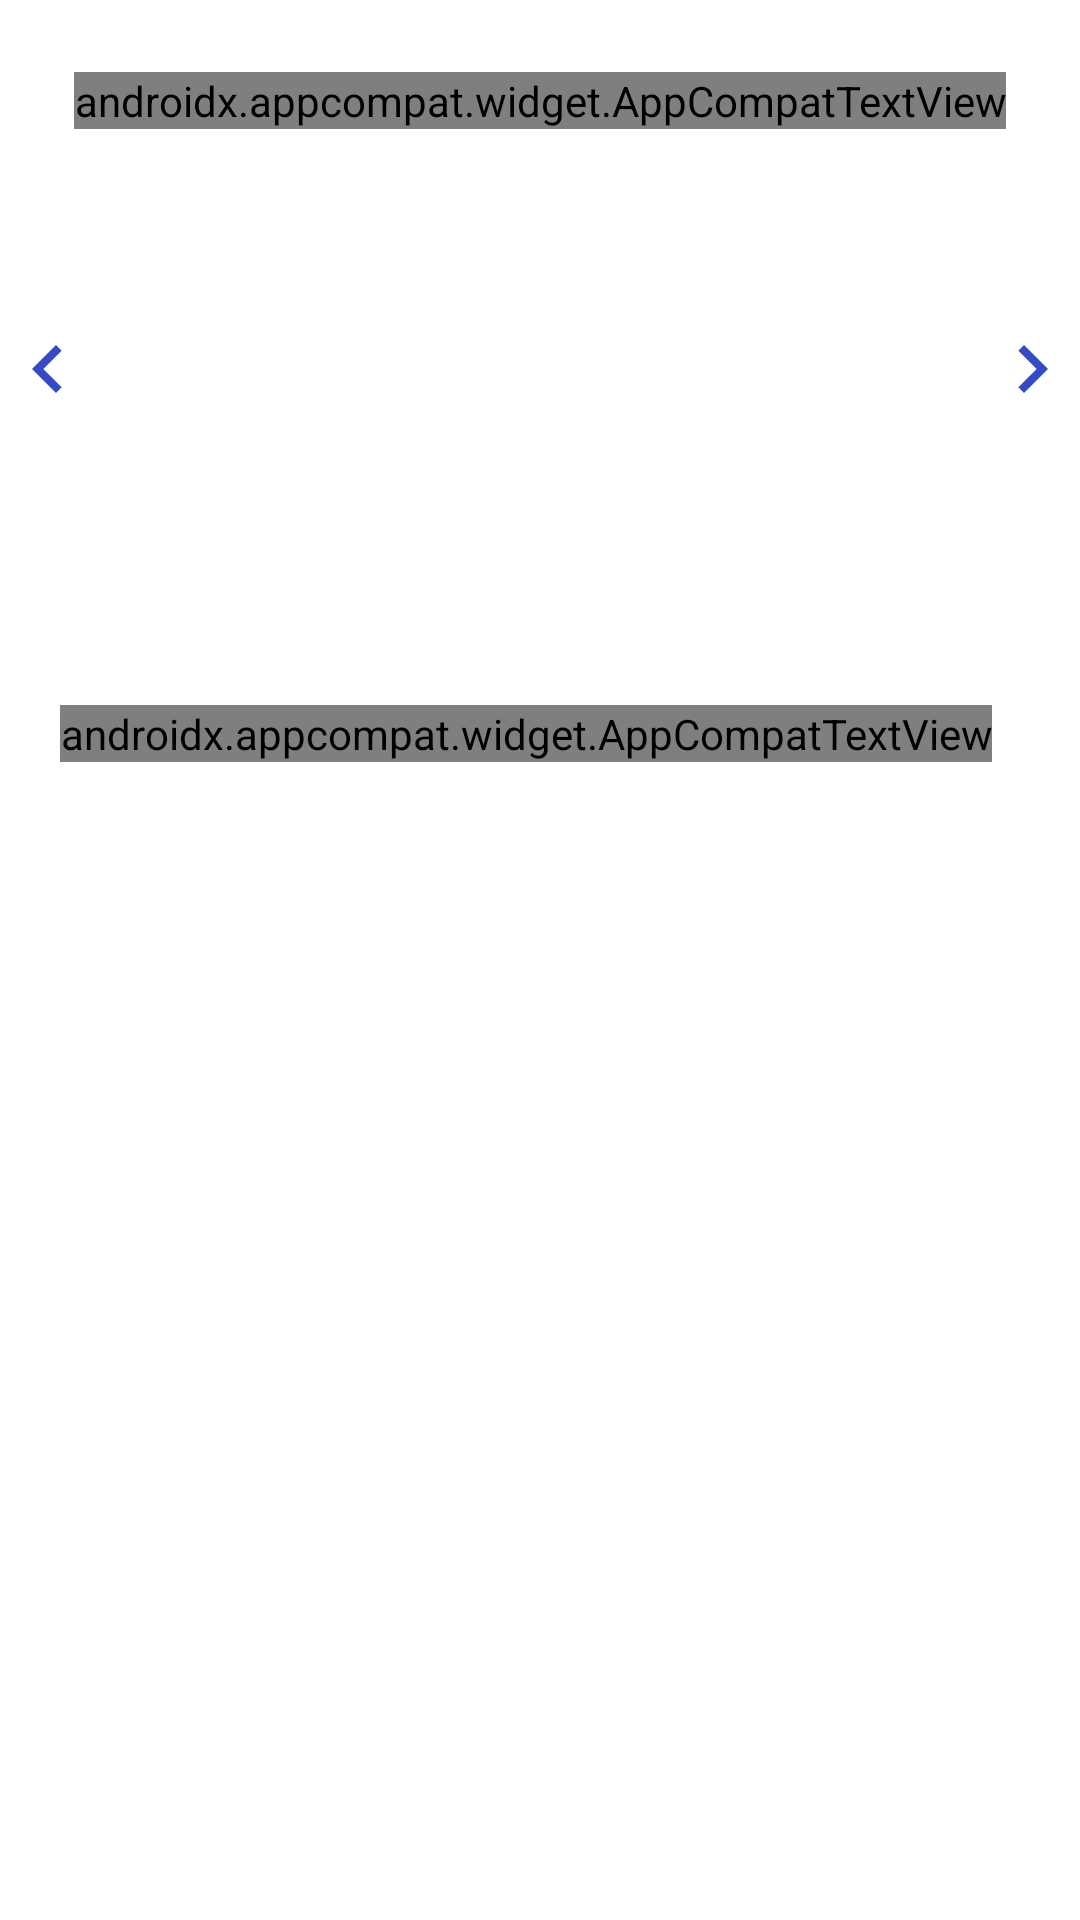

Write the Android layout XML for this screen, with the resource values it uses.
<!-- AndroidManifest.xml: application theme Theme.Tourismapp -->
<!-- res/layout/fragment_browse_destinations.xml -->
<?xml version="1.0" encoding="utf-8"?>
<androidx.constraintlayout.widget.ConstraintLayout
    xmlns:android="http://schemas.android.com/apk/res/android"
    xmlns:app="http://schemas.android.com/apk/res-auto"
    android:id="@+id/browse_destination_fragment"
    android:layout_width="match_parent"
    android:layout_height="match_parent">

    <androidx.appcompat.widget.AppCompatTextView
        android:id="@+id/top_destination_label"
        android:layout_width="wrap_content"
        android:layout_height="wrap_content"
        android:layout_gravity="center_horizontal"
        android:layout_marginStart="@dimen/top_destination_label_margin_left"
        android:layout_marginLeft="@dimen/top_destination_label_margin_left"
        android:layout_marginTop="24dp"
        android:fontFamily="@font/arbutus"
        android:gravity="center"
        android:text="@string/top_destination_label_text"
        android:textColor="#45424F"
        android:textSize="18sp"
        android:textStyle="bold"
        app:layout_constraintEnd_toEndOf="parent"
        app:layout_constraintStart_toStartOf="parent"
        app:layout_constraintTop_toTopOf="parent" />

    <androidx.recyclerview.widget.RecyclerView
        android:id="@+id/top_destination_recycler_view"
        android:layout_width="match_parent"
        android:layout_height="160dp"
        android:layout_marginTop="8dp"
        app:layout_constraintEnd_toEndOf="parent"
        app:layout_constraintHorizontal_bias="0.0"
        app:layout_constraintStart_toStartOf="parent"
        app:layout_constraintTop_toBottomOf="@+id/top_destination_label" />

    <androidx.appcompat.widget.AppCompatButton
        android:id="@+id/top_destination_scroll_left_button"
        android:layout_width="32dp"
        android:layout_height="32dp"
        android:layout_marginTop="64dp"
        android:background="@drawable/ic_baseline_chevron_left_24"
        app:layout_constraintStart_toStartOf="parent"
        app:layout_constraintTop_toBottomOf="@+id/top_destination_label"
        />

    <androidx.appcompat.widget.AppCompatButton
        android:id="@+id/top_destination_scroll_right_button"
        android:layout_width="32dp"
        android:layout_height="32dp"
        android:layout_marginTop="64dp"
        android:background="@drawable/ic_baseline_chevron_right_24"
        app:layout_constraintEnd_toEndOf="parent"
        app:layout_constraintTop_toBottomOf="@+id/top_destination_label" />

    <androidx.appcompat.widget.AppCompatTextView
        android:id="@+id/appCompatTextView"
        android:layout_width="wrap_content"
        android:layout_height="wrap_content"
        android:layout_marginStart="20dp"
        android:layout_marginLeft="20dp"
        android:layout_marginTop="24dp"
        android:fontFamily="@font/arbutus"
        android:gravity="center_horizontal"
        android:text="@string/places_to_go_label_text"
        android:textColor="#45424F"
        android:textSize="18sp"
        android:textStyle="bold"
        app:layout_constraintStart_toStartOf="parent"
        app:layout_constraintTop_toBottomOf="@+id/top_destination_recycler_view" />

    <androidx.recyclerview.widget.RecyclerView
        android:id="@+id/places_to_go_recycler_view"
        android:layout_width="match_parent"
        android:layout_height="wrap_content"
        android:layout_marginStart="8dp"
        android:layout_marginLeft="8dp"
        android:layout_marginTop="16dp"
        android:layout_marginEnd="16dp"
        android:layout_marginRight="16dp"
        app:layout_constraintEnd_toEndOf="parent"
        app:layout_constraintStart_toStartOf="parent"
        app:layout_constraintTop_toBottomOf="@+id/appCompatTextView" />

</androidx.constraintlayout.widget.ConstraintLayout>
<!-- resources referenced by this layout -->
<resources>
  <dimen name="top_destination_label_margin_left">0dp</dimen>
  <!-- drawable ic_baseline_chevron_left_24 (drawable) -->
  <vector android:height="24dp" android:tint="#344AC7"
      android:viewportHeight="24" android:viewportWidth="24"
      android:width="24dp" xmlns:android="http://schemas.android.com/apk/res/android">
      <path android:fillColor="@android:color/white" android:pathData="M15.41,7.41L14,6l-6,6 6,6 1.41,-1.41L10.83,12z"/>
  </vector>
  <!-- drawable ic_baseline_chevron_right_24 (drawable) -->
  <vector android:height="24dp" android:tint="#344AC7"
      android:viewportHeight="24" android:viewportWidth="24"
      android:width="24dp" xmlns:android="http://schemas.android.com/apk/res/android">
      <path android:fillColor="@android:color/white" android:pathData="M10,6L8.59,7.41 13.17,12l-4.58,4.59L10,18l6,-6z"/>
  </vector>
  <string name="places_to_go_label_text">Places to Go</string>
  <string name="top_destination_label_text">Top Destinations</string>
  <style name="Theme.Tourismapp" parent="Theme.MaterialComponents.DayNight.DarkActionBar">
          
          <item name="colorPrimary">@color/purple_500</item>
          <item name="colorPrimaryVariant">@color/purple_700</item>
          <item name="colorOnPrimary">@color/white</item>
          
          <item name="colorSecondary">@color/teal_200</item>
          <item name="colorSecondaryVariant">@color/teal_700</item>
          <item name="colorOnSecondary">@color/black</item>
          
          <item name="android:statusBarColor" tools:targetApi="l">?attr/colorPrimaryVariant</item>
          
      </style>
  <color name="purple_500">#FF6200EE</color>
  <color name="purple_700">#FF3700B3</color>
  <color name="white">#FFFFFFFF</color>
  <color name="teal_200">#FF03DAC5</color>
  <color name="teal_700">#FF018786</color>
  <color name="black">#FF000000</color>
</resources>
